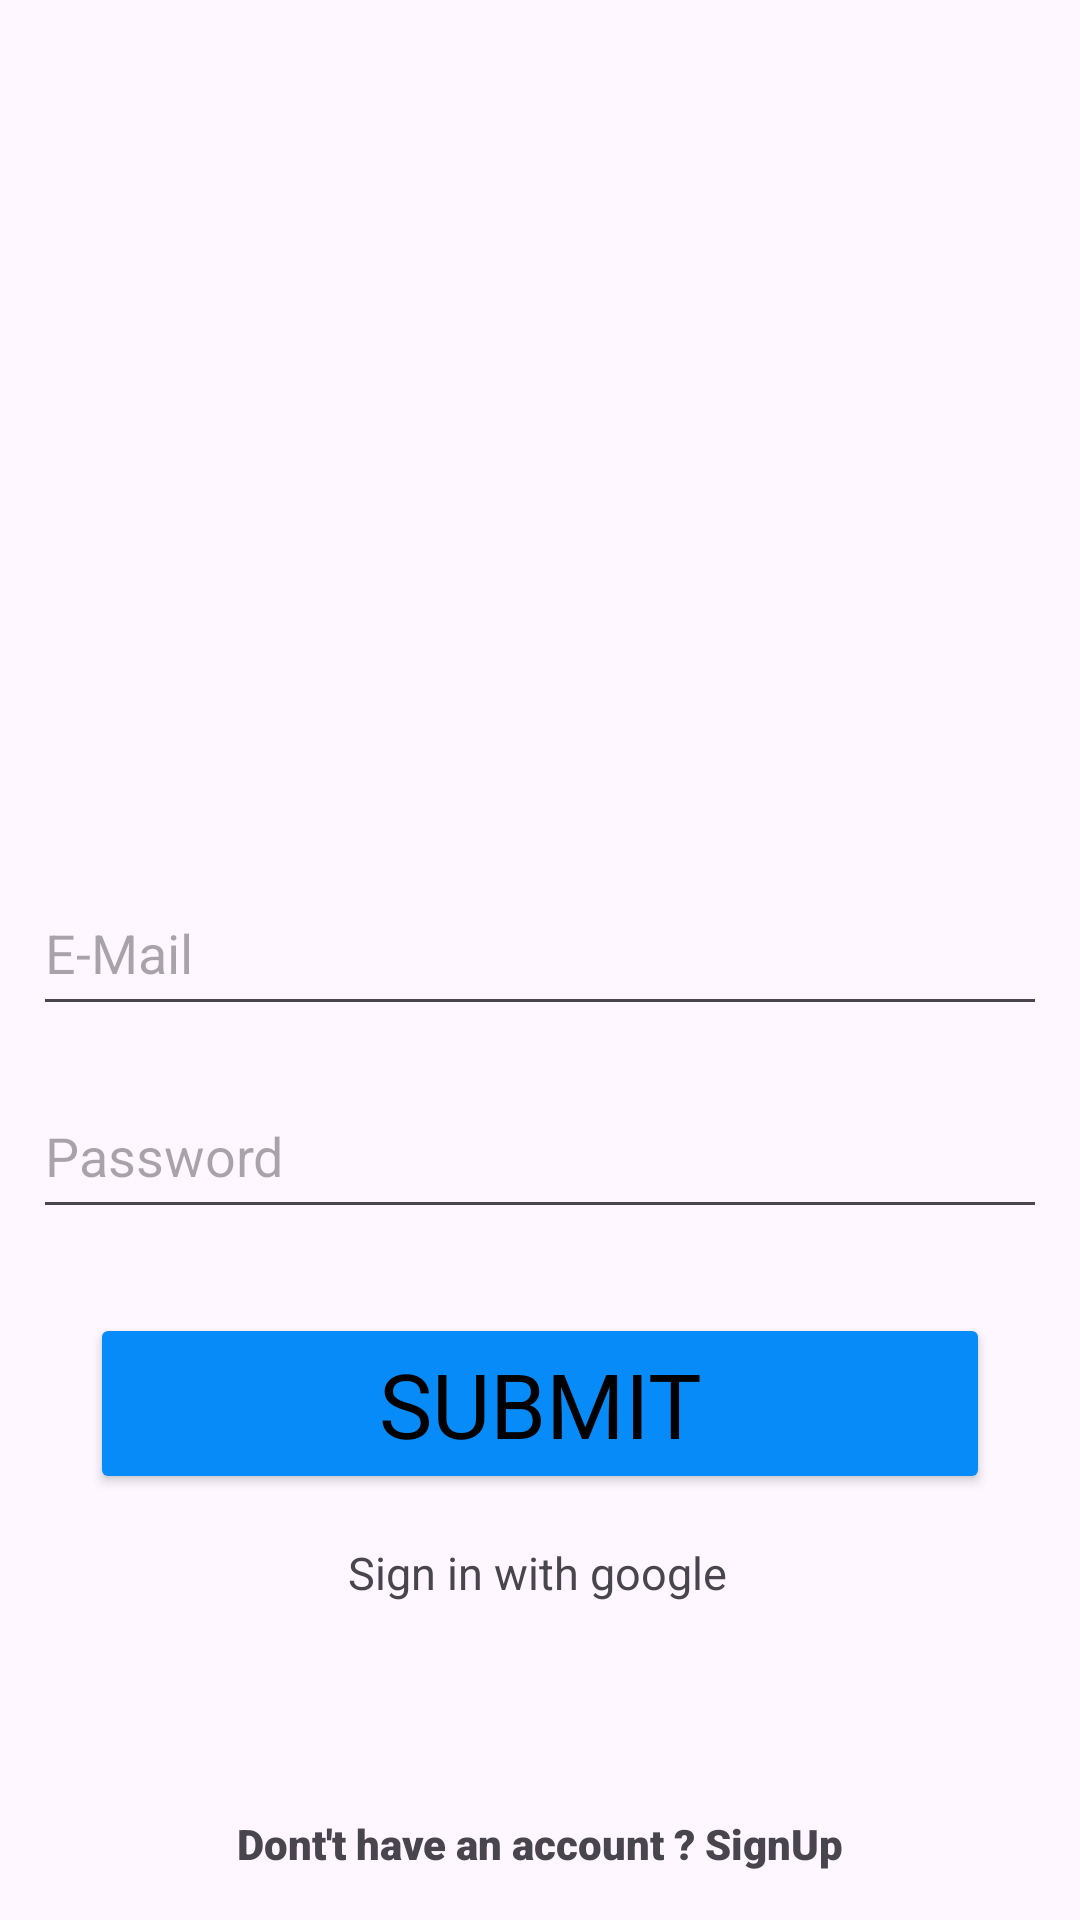

Layout XML and referenced resources for this Android screen:
<!-- AndroidManifest.xml: application theme Theme.Note_pass -->
<!-- res/layout/activity_user_login.xml -->
<?xml version="1.0" encoding="utf-8"?>
<androidx.constraintlayout.widget.ConstraintLayout xmlns:android="http://schemas.android.com/apk/res/android"
    xmlns:app="http://schemas.android.com/apk/res-auto"
    xmlns:tools="http://schemas.android.com/tools"
    android:id="@+id/main"
    android:layout_width="match_parent"
    android:layout_height="match_parent"
    tools:context=".User_login">
    <ImageView
        android:id="@+id/imageView"
        android:layout_width="494dp"
        android:layout_height="212dp"
        android:foregroundGravity="center"
        android:orientation="horizontal"
        android:src="@drawable/boylogin"
        app:flow_horizontalAlign="center"
        app:flow_verticalAlign="center"
        app:layout_constraintBottom_toBottomOf="parent"
        app:layout_constraintEnd_toEndOf="parent"
        app:layout_constraintHorizontal_bias="0.506"
        app:layout_constraintStart_toStartOf="parent"
        app:layout_constraintTop_toTopOf="parent"
        app:layout_constraintVertical_bias="0.083" />

    <EditText
        android:id="@+id/gmail"
        android:layout_width="338dp"
        android:layout_height="52dp"
        android:hint="E-Mail"
        android:inputType="textEmailAddress"
        android:textColor="@color/black"
        app:layout_constraintBottom_toBottomOf="parent"
        app:layout_constraintEnd_toEndOf="parent"
        app:layout_constraintHorizontal_bias="0.506"
        app:layout_constraintStart_toStartOf="parent"
        app:layout_constraintTop_toBottomOf="@+id/imageView"
        app:layout_constraintVertical_bias="0.124" />

    <EditText
        android:id="@+id/passaword"
        android:layout_width="338dp"
        android:layout_height="52dp"
        android:hint="Password"
        android:inputType="textPassword"
        android:textColor="@color/black"
        app:layout_constraintBottom_toBottomOf="parent"
        app:layout_constraintEnd_toEndOf="parent"
        app:layout_constraintHorizontal_bias="0.506"
        app:layout_constraintStart_toStartOf="parent"
        app:layout_constraintTop_toBottomOf="@+id/gmail"
        app:layout_constraintVertical_bias="0.064" />



    <Button
        android:id="@+id/button"
        android:layout_width="300dp"
        android:layout_height="wrap_content"
        android:backgroundTint="@color/blue"
        android:bufferType="normal"
        android:fontFamily="sans-serif"
        android:text="SUBMIT"
        android:textColor="@color/black"
        android:textSize="30sp"
        app:layout_constraintBottom_toBottomOf="parent"
        app:layout_constraintEnd_toEndOf="parent"
        app:layout_constraintHorizontal_bias="0.498"
        app:layout_constraintStart_toStartOf="parent"
        app:layout_constraintTop_toBottomOf="@+id/passaword"
        app:layout_constraintVertical_bias="0.164" />


    <TextView
        android:id="@+id/register"
        android:layout_width="wrap_content"
        android:layout_height="wrap_content"
        android:text="Sign in with google"
        app:layout_constraintBaseline_toBottomOf="parent"
        app:layout_constraintBottom_toBottomOf="parent"
        app:layout_constraintEnd_toEndOf="parent"
        android:fontFamily="sans-serif"
        android:textSize="15sp"
        app:layout_constraintHorizontal_bias="0.497"
        app:layout_constraintStart_toStartOf="parent"
        app:layout_constraintTop_toBottomOf="@+id/button"
        app:layout_constraintVertical_bias="0.131" />

    <ImageView
        android:layout_width="50dp"
        android:layout_height="30dp"
        android:src="@drawable/google"
        android:id="@+id/googlelogin"
        app:layout_constraintBottom_toBottomOf="parent"
        app:layout_constraintEnd_toEndOf="parent"
        app:layout_constraintHorizontal_bias="0.498"
        app:layout_constraintStart_toStartOf="parent"
        app:layout_constraintTop_toBottomOf="@+id/register"
        app:layout_constraintVertical_bias="0.187" />

    <TextView
        android:id="@+id/signup"
        android:layout_width="wrap_content"
        android:layout_height="wrap_content"
        android:layout_marginBottom="16dp"
        android:fontFamily="sans-serif-black"
        android:text="Dont't have an account ? SignUp"
        android:textAlignment="center"
        app:layout_constraintBottom_toBottomOf="parent"
        app:layout_constraintEnd_toEndOf="parent"
        app:layout_constraintStart_toStartOf="parent"
        app:layout_constraintTop_toBottomOf="@+id/googlelogin"
        app:layout_constraintVertical_bias="1.0" />


</androidx.constraintlayout.widget.ConstraintLayout>
<!-- resources referenced by this layout -->
<resources>
  <color name="black">#FF000000</color>
  <color name="blue">#078BF8</color>
  <style name="Theme.Note_pass" parent="Base.Theme.Note_pass" />
  <style name="Base.Theme.Note_pass" parent="Theme.Material3.DayNight.NoActionBar">
          
          
  
      </style>
</resources>
